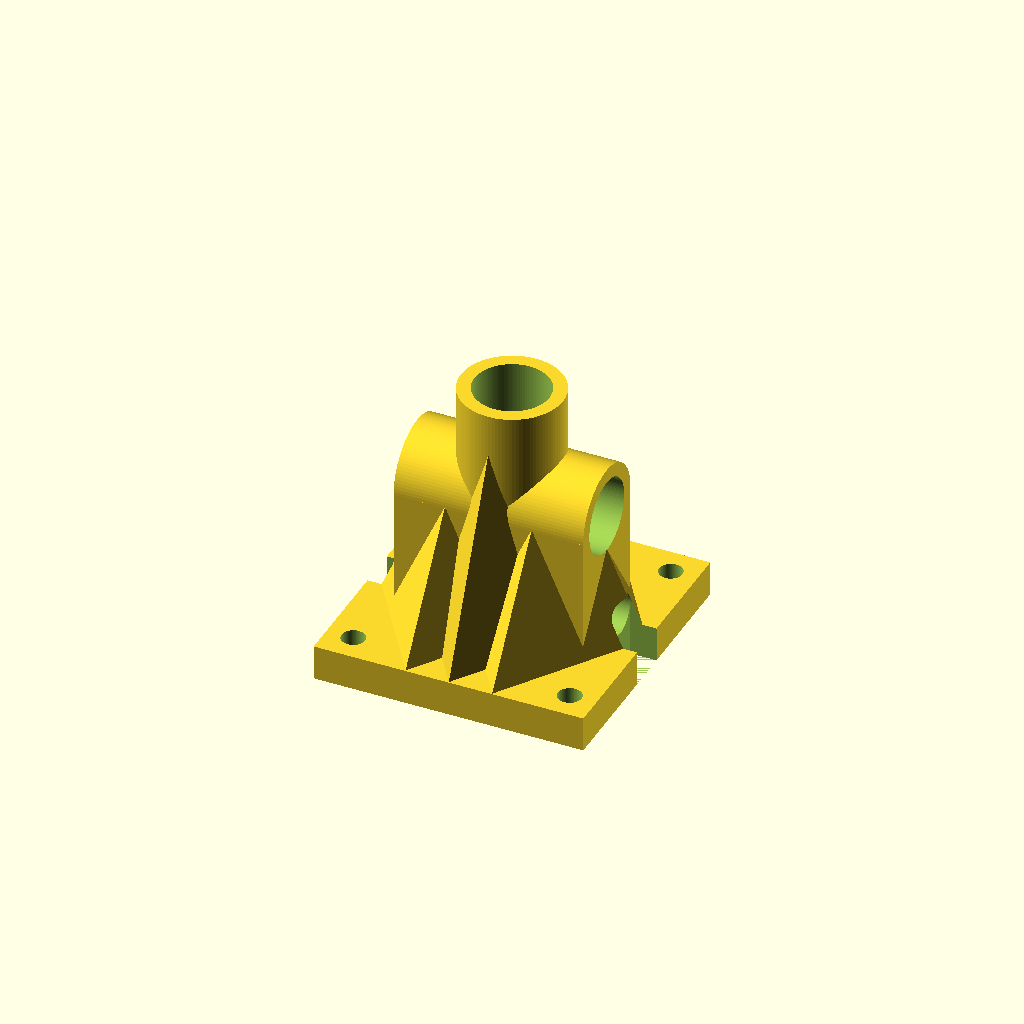
Cell 1 — every parameter at its default value.
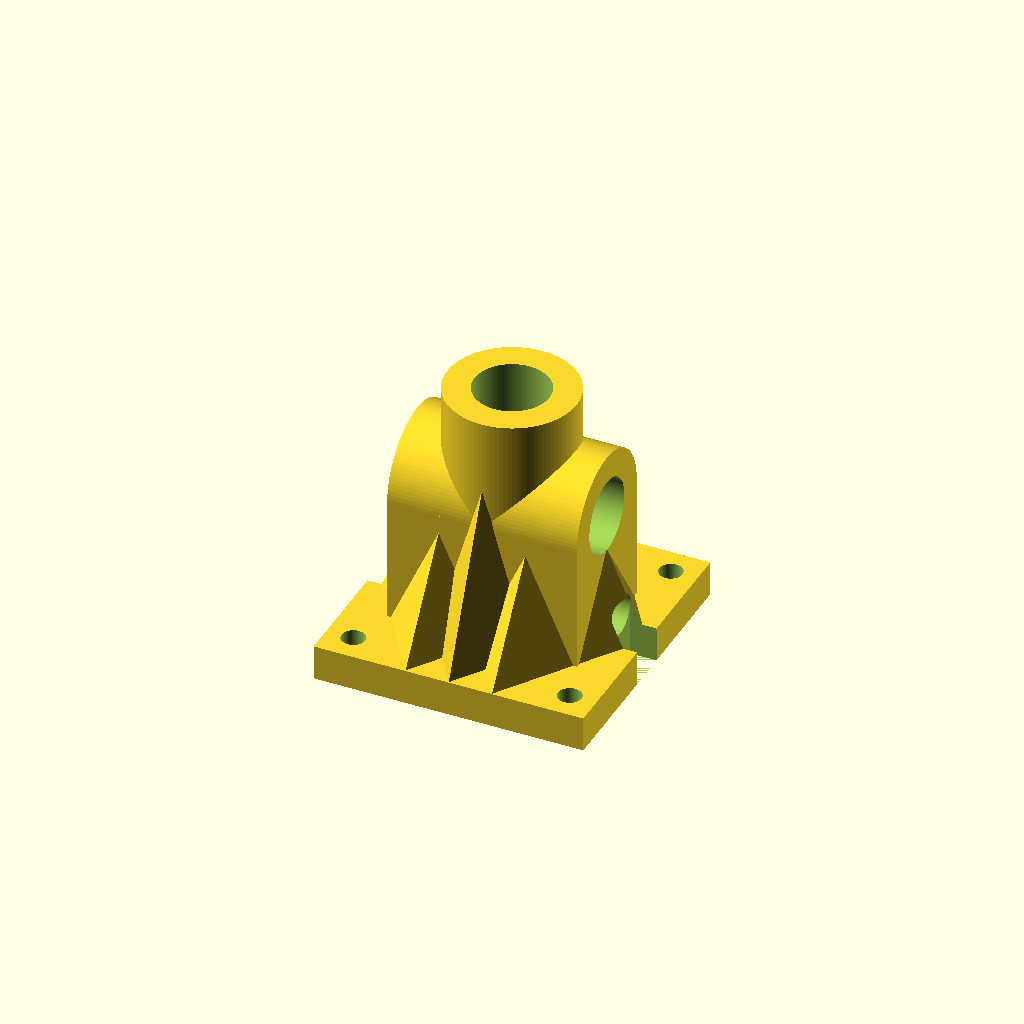
Cell 2: the same model with thick = 5.
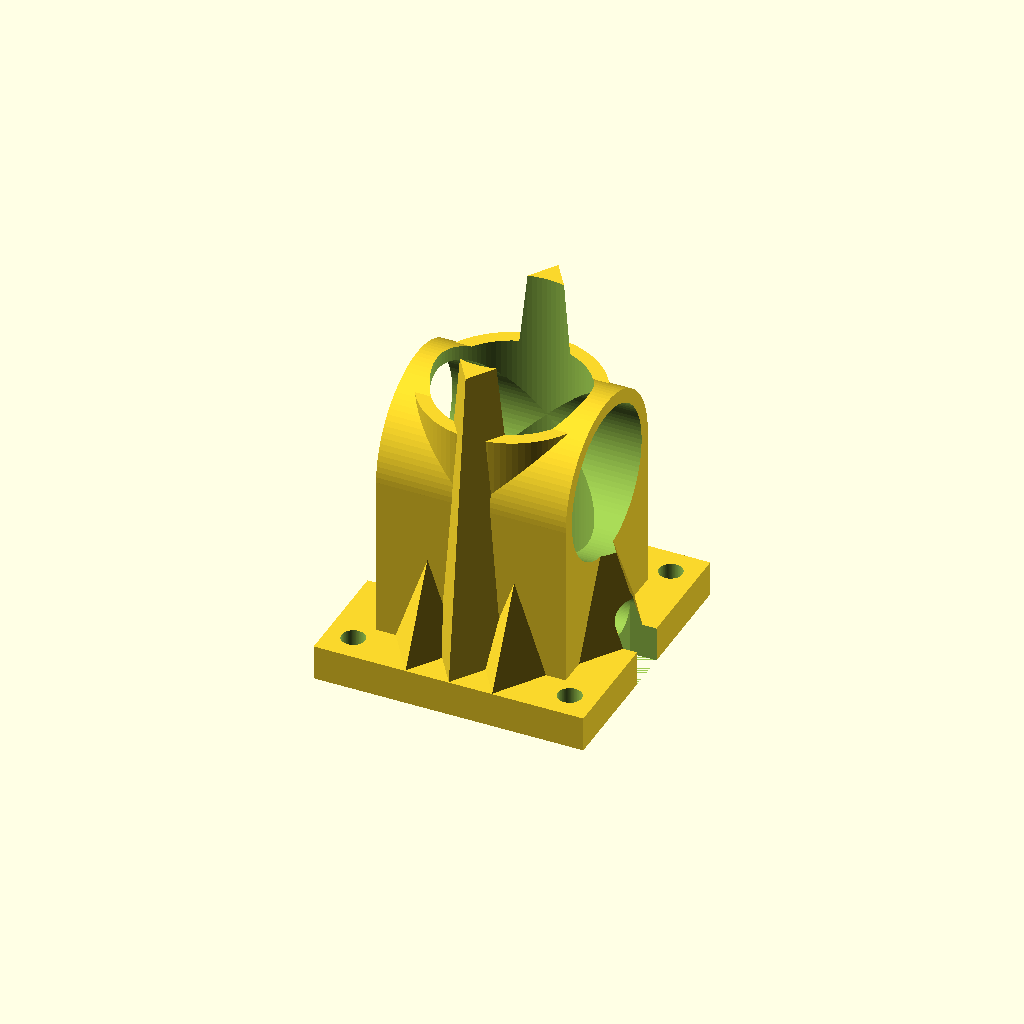
Cell 3: lamp_tube = 27.6 (everything else at default).
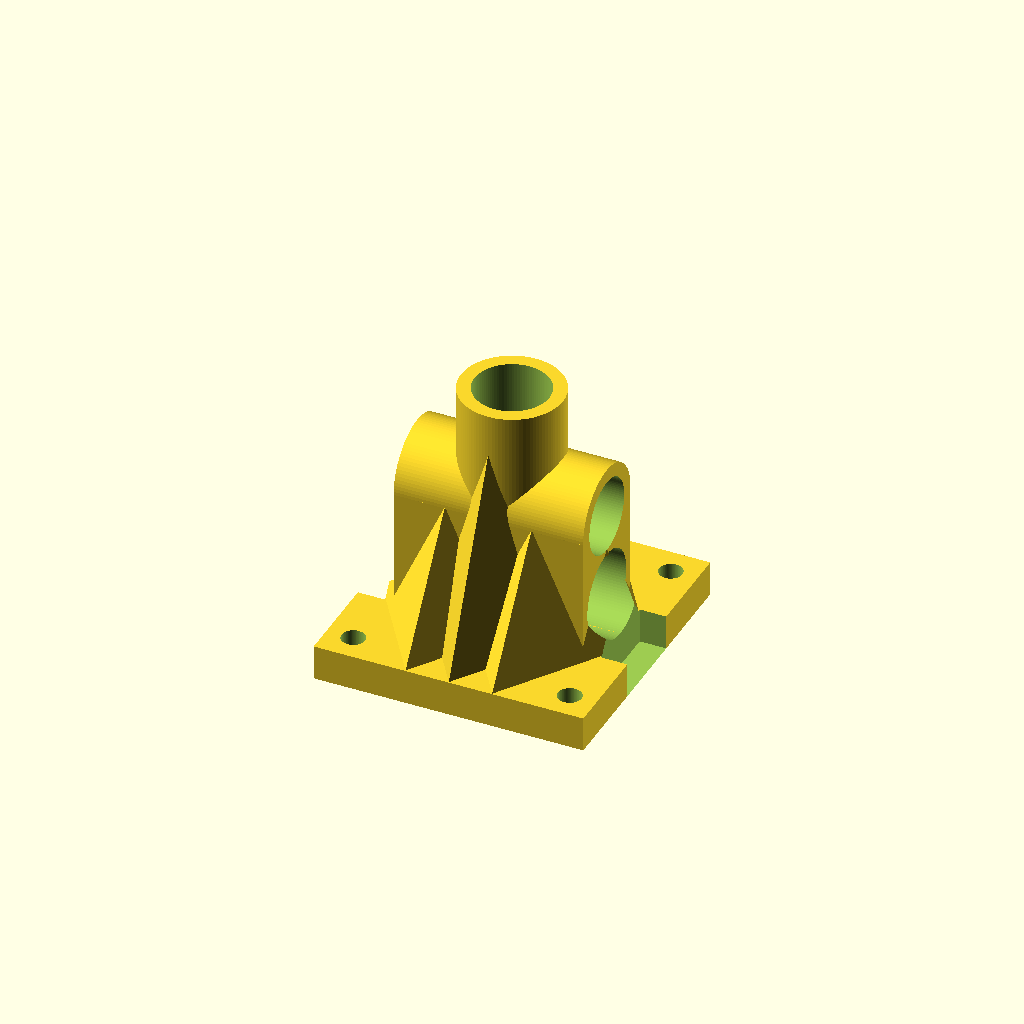
Cell 4: press_tube = 15.4 (everything else at default).
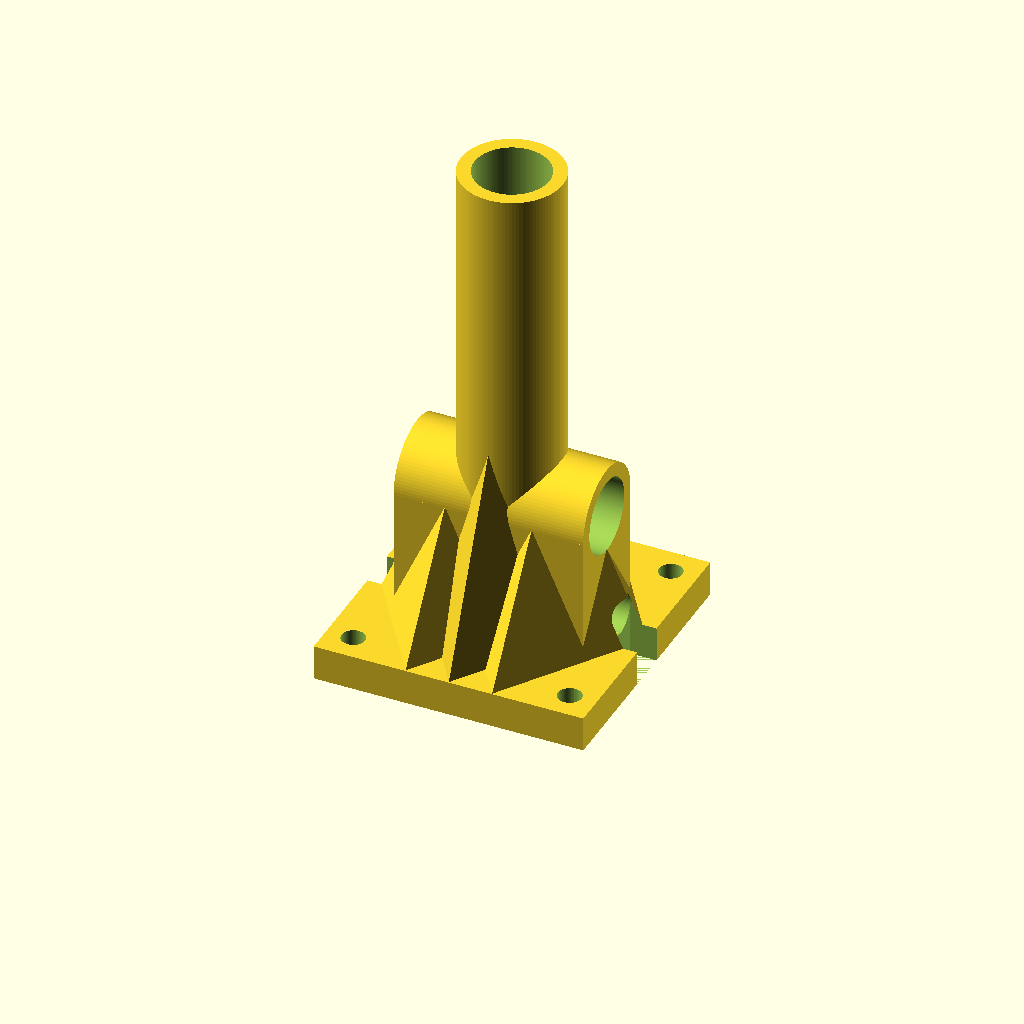
Cell 5: height = 88.56 (everything else at default).
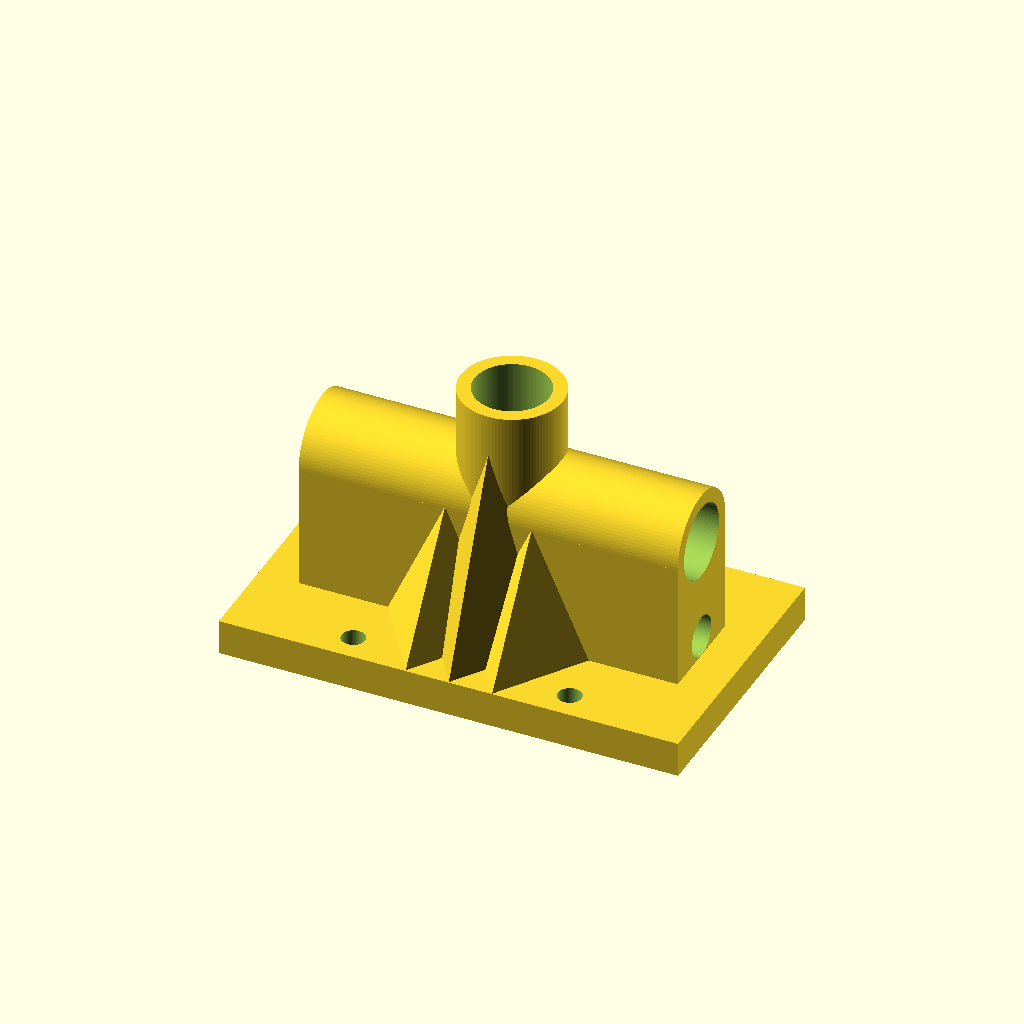
Cell 6: width = 70 (everything else at default).
All cells are drawn from one camera (rotation 55°, 0°, 25°, orthographic, colour scheme Cornfield), so only the parameter changes between them.
The OpenSCAD source (inputs/thingiverse/files/thing-3461215/files/LampHolder.scad):
thick = 2.5;
lamp_tube = 13.8;
press_tube = 7.7;

height = 44.28;
width = 35;

base_thick = 6.5;
base_length = 50.3;

$fn = 100;

module LampBase()
{
    difference()
    {
        union()
        {
            difference()
            {
                h = lamp_tube / 2 + 16.3;
                union()
                {
                    cylinder(d = 2 * thick + lamp_tube, h = height);
                    translate([0, 0, h])
                    rotate([0, 90, 0])
                    cylinder(d = 2 * thick + lamp_tube, h = width, center = true);
                    
                    translate([0, 0, h / 2])
                    cube([width, lamp_tube + 2 * thick, h], center = true);
                    
                    scale([1, 1.48, 1])
                    {
                        cylinder(d1 = 33.8, d2 = 0.9*lamp_tube, h = h + lamp_tube, $fn=4);
                        translate([-8, 0, 0])
                        cylinder(d1 = 33.8, d2 = 13, h=h, $fn=4);
                        translate([8, 0, 0])
                        cylinder(d1 = 33.8, d2 = 13, h=h, $fn=4);
                    }
                }
                cylinder(d = lamp_tube, h = 1.5 * height);
                translate([0, 0, h])
                rotate([0, 90, 0])
                cylinder(d = lamp_tube, h = 1.1 * width, center = true);
                
                translate([0, 0, press_tube / 2])
                rotate([0, 90, 0])
                cylinder(d = press_tube, h = 10 * width, center = true);
            }


            translate([0, 0, -base_thick / 2])
            difference()
            {
                cube([width + 2 * 7.4, base_length, base_thick], center = true);
                d = 4.3;
               
                translate([20, 20, 0])
                cylinder(d = d, h = 1.1*base_thick, center = true);
                
                translate([-20, 20, 0])
                cylinder(d = d, h = 1.1*base_thick, center = true);
                
                translate([20, -20, 0])
                cylinder(d = d, h = 1.1*base_thick, center = true);
                
                translate([-20, -20, 0])
                cylinder(d = d, h = 1.1*base_thick, center = true);
            }
        }
        
        h = press_tube / 2 + base_thick;
        translate([20 + press_tube / 2, 0, h / 2 - base_thick])
        cube([press_tube, press_tube, h], center = true);
        translate([-20 - press_tube / 2, 0, h / 2 - base_thick])
        cube([press_tube, press_tube, h], center = true);
    }
}

LampBase();
Parameter table extracted from the source (name, type, default, range or options):
thick: number, default 2.5
lamp_tube: number, default 13.8
press_tube: number, default 7.7
height: number, default 44.28
width: number, default 35
base_thick: number, default 6.5
base_length: number, default 50.3
